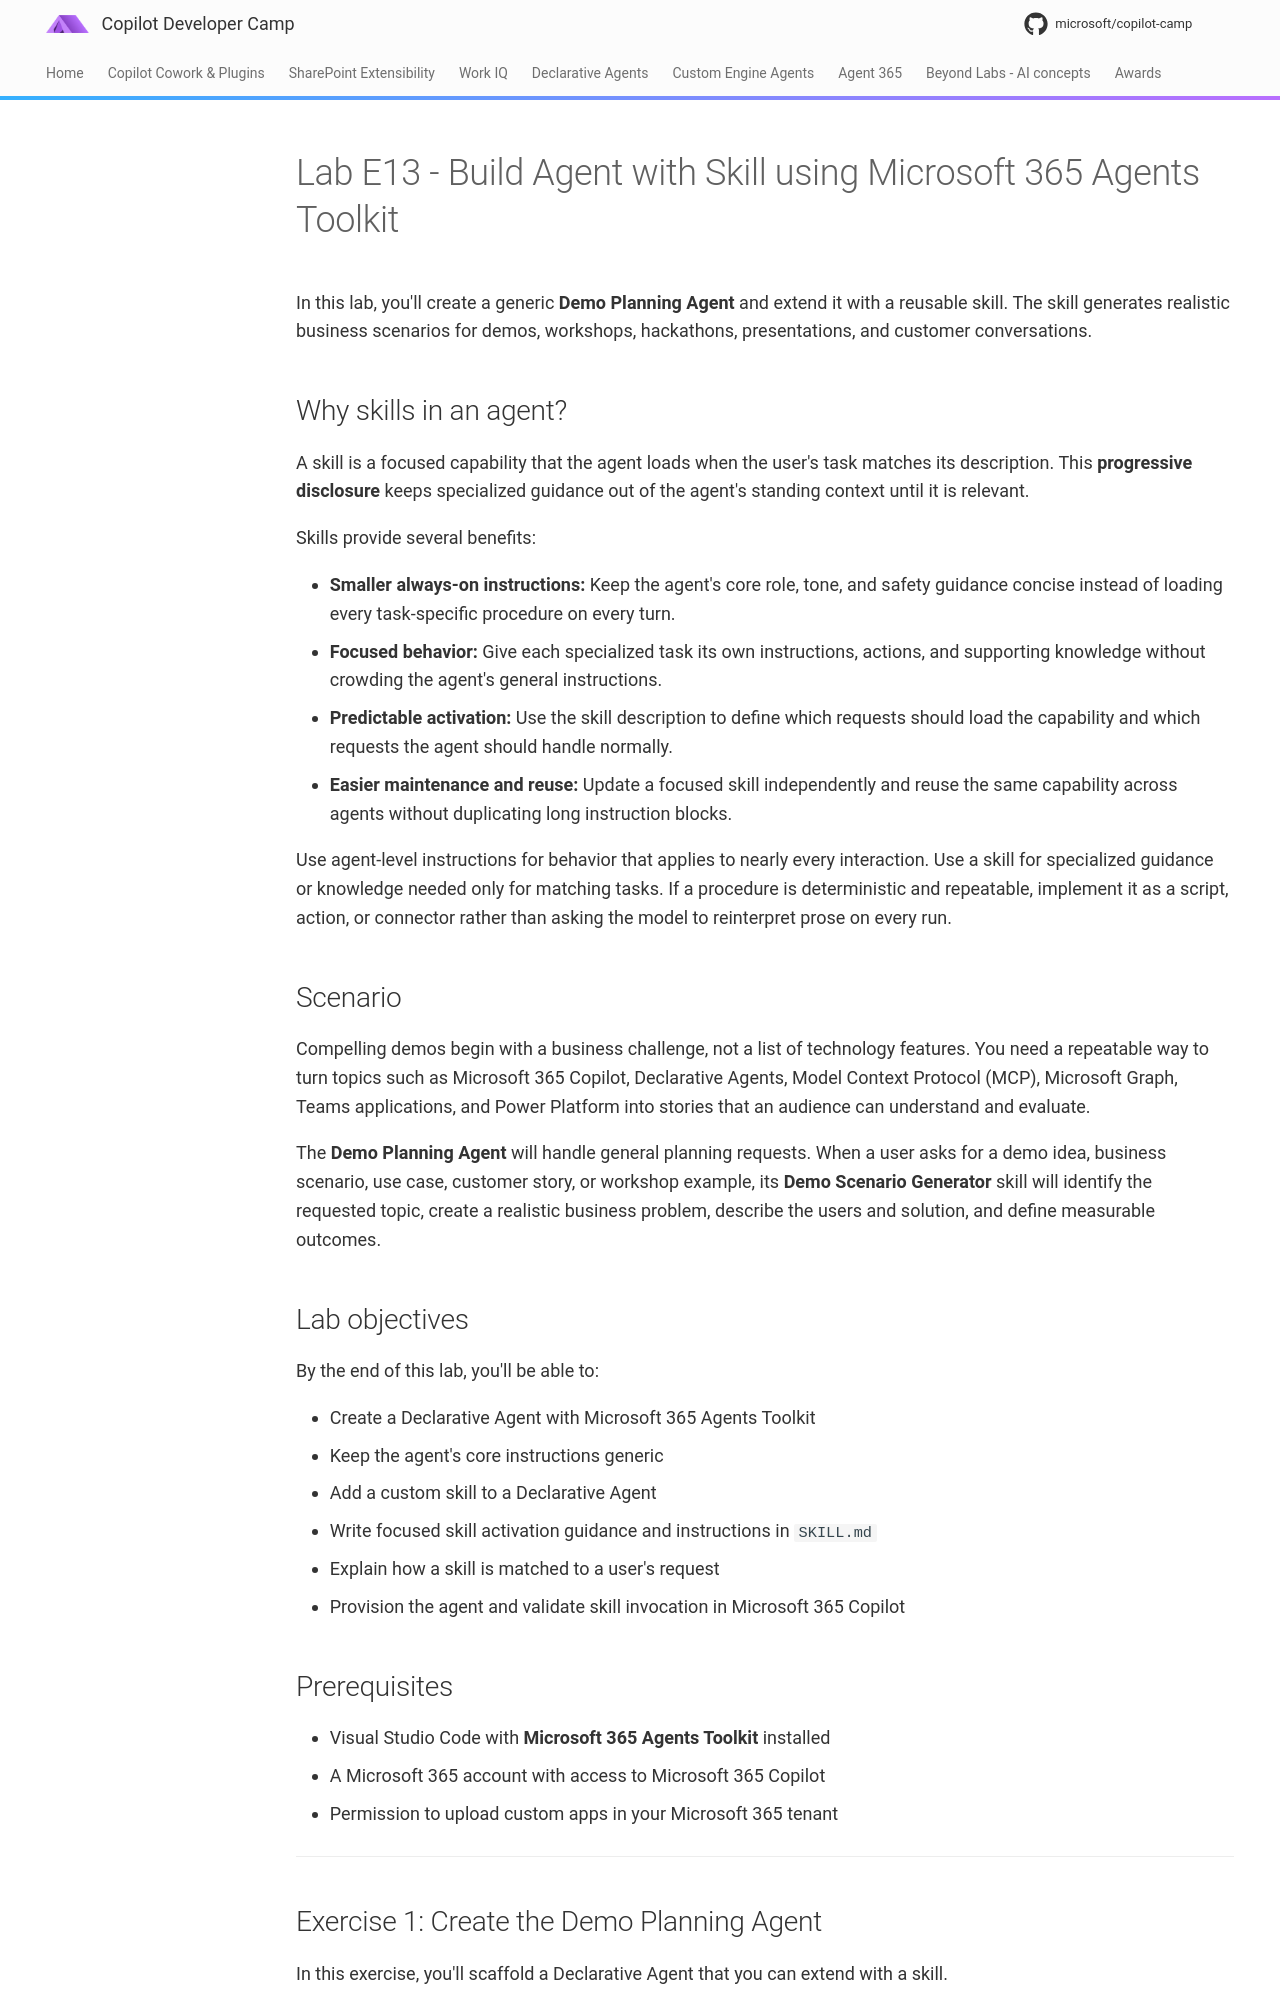

repository: microsoft/copilot-camp · page: pages/extend-m365-copilot/13-skills-da/index.html · generator: mkdocs

---
code: E13
title: Build Agent with Skill using Microsoft 365 Agents Toolkit
description: Build a generic Declarative Agent with a selectively invoked skill that generates realistic business scenarios for demos, workshops, and customer conversations.
tags: [agents, skills, copilot, declarative-agent]
level: 200
time: 20
badge: TBD
products: [Microsoft 365 Copilot, Microsoft 365 Agents Toolkit]
created-date: 2026-08-13
last-edited-date: 2026-08-13
---

# Lab E13 - Build Agent with Skill using Microsoft 365 Agents Toolkit

<!--
<div class="lab-intro-video">
		<div style="flex: 1; min-width: 0;">
				<iframe src="//www.youtube.com/embed/<VIDEO_ID>" frameborder="0" allowfullscreen style="width: 100%; aspect-ratio: 16/9;">
				</iframe>
				<div>Get a quick overview of the lab in this video.</div>
		</div>
</div>
-->

<div data-widget="hero"
	data-badge="Standalone · Lab E12"
	data-badge-color="green"
	data-icon="🧩"
	data-subtitle="Add skills to your Declarative agent using code"
	data-time="20 min"
	data-requires="VS Code + Microsoft 365 Agents Toolkit + Microsoft 365 Copilot"
	></div>

In this lab, you'll create a generic **Demo Planning Agent** and extend it with a reusable skill. The skill generates realistic business scenarios for demos, workshops, hackathons, presentations, and customer conversations.

## Why skills in an agent?

A skill is a focused capability that the agent loads when the user's task matches its description. This **progressive disclosure** keeps specialized guidance out of the agent's standing context until it is relevant.

Skills provide several benefits:

- **Smaller always-on instructions:** Keep the agent's core role, tone, and safety guidance concise instead of loading every task-specific procedure on every turn.
- **Focused behavior:** Give each specialized task its own instructions, actions, and supporting knowledge without crowding the agent's general instructions.
- **Predictable activation:** Use the skill description to define which requests should load the capability and which requests the agent should handle normally.
- **Easier maintenance and reuse:** Update a focused skill independently and reuse the same capability across agents without duplicating long instruction blocks.

Use agent-level instructions for behavior that applies to nearly every interaction. Use a skill for specialized guidance or knowledge needed only for matching tasks. If a procedure is deterministic and repeatable, implement it as a script, action, or connector rather than asking the model to reinterpret prose on every run.

## Scenario

Compelling demos begin with a business challenge, not a list of technology features. You need a repeatable way to turn topics such as Microsoft 365 Copilot, Declarative Agents, Model Context Protocol (MCP), Microsoft Graph, Teams applications, and Power Platform into stories that an audience can understand and evaluate.

The **Demo Planning Agent** will handle general planning requests. When a user asks for a demo idea, business scenario, use case, customer story, or workshop example, its **Demo Scenario Generator** skill will identify the requested topic, create a realistic business problem, describe the users and solution, and define measurable outcomes.
